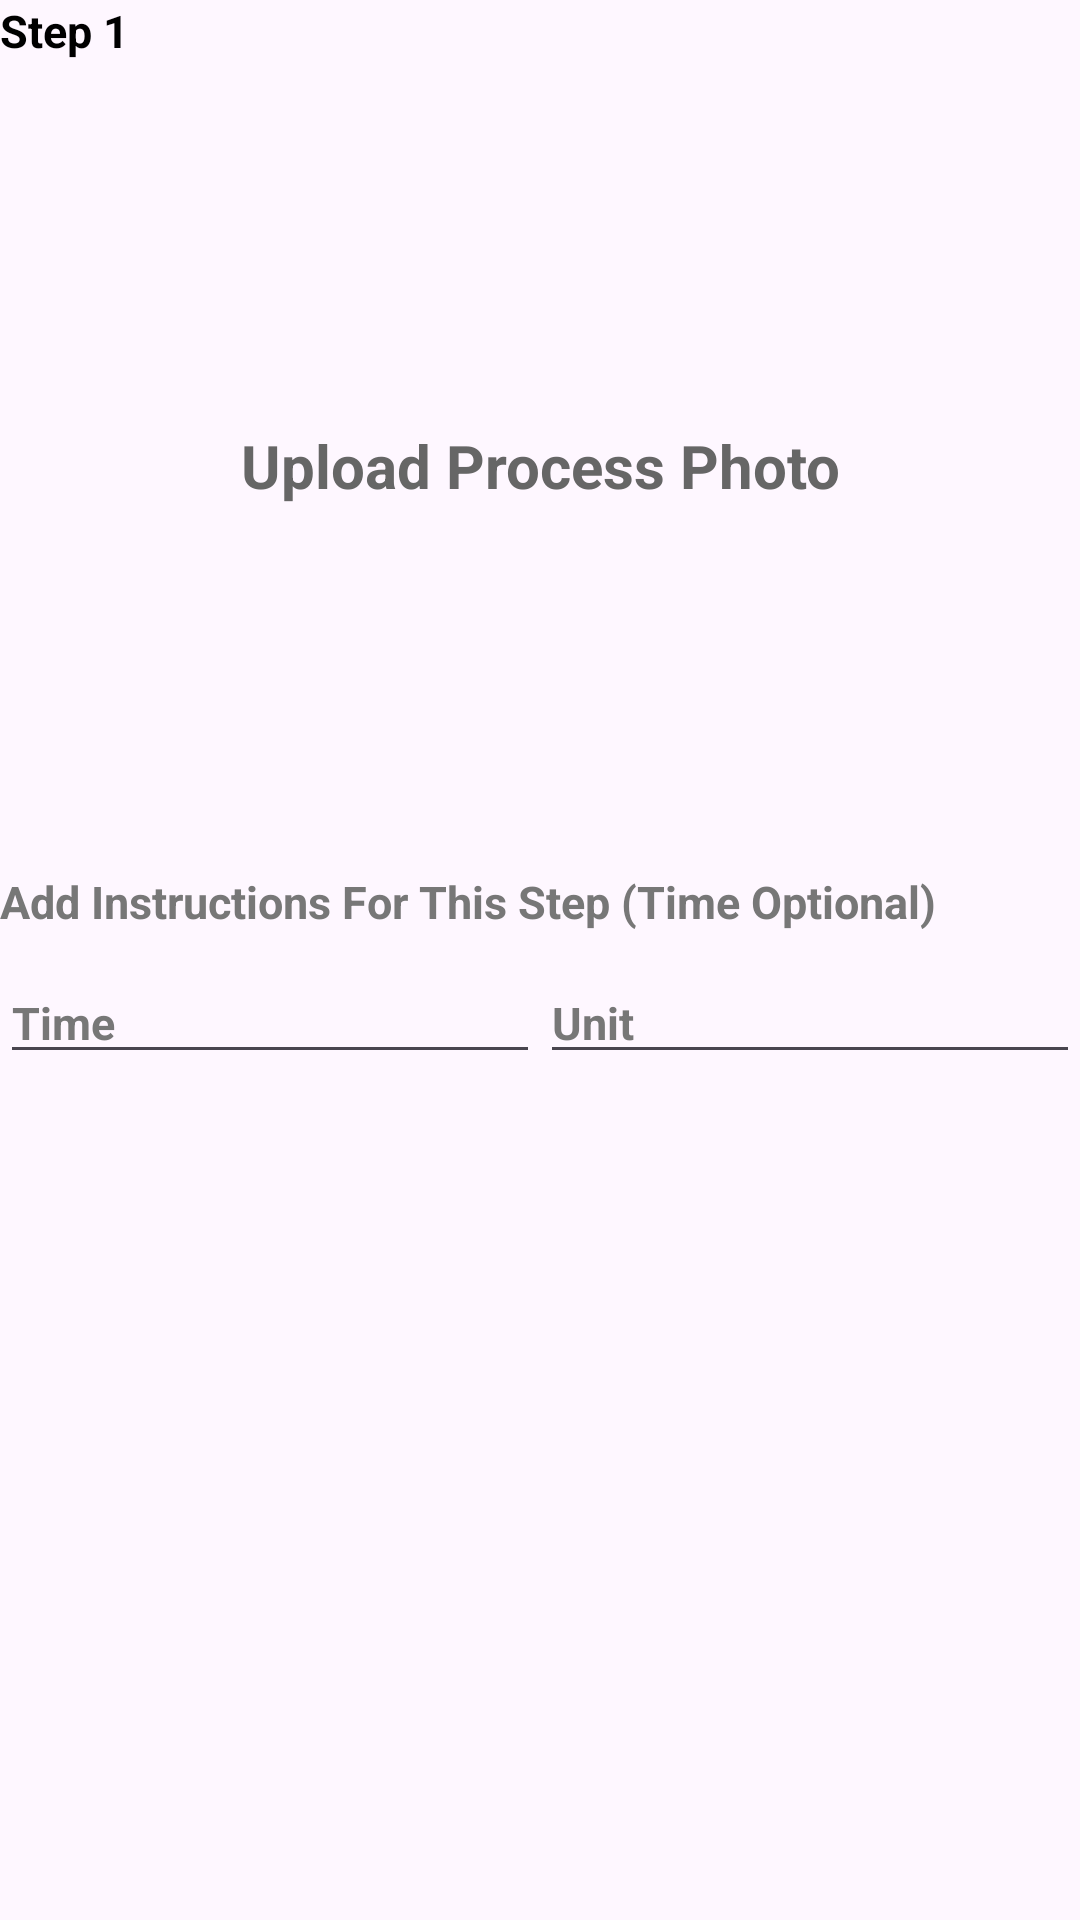

The Android layout XML behind this screen, and the referenced resources:
<!-- AndroidManifest.xml: application theme Theme.Demoproject -->
<!-- res/layout/step_layout.xml -->
<?xml version="1.0" encoding="utf-8"?>
<androidx.appcompat.widget.LinearLayoutCompat xmlns:android="http://schemas.android.com/apk/res/android"
    xmlns:app="http://schemas.android.com/apk/res-auto"
    android:layout_width="match_parent"
    android:layout_height="wrap_content"
    android:orientation="vertical"
    android:layout_marginTop="10dp">

    <TextView
        android:id="@+id/step_text"
        android:layout_width="match_parent"
        android:layout_height="wrap_content"
        android:textSize="15sp"
        android:textColor="@color/black"
        android:textStyle="bold"
        android:text="Step 1" />

    <androidx.constraintlayout.widget.ConstraintLayout
        android:layout_width="match_parent"
        android:layout_height="wrap_content"
        android:clickable="true"
        android:focusable="true"
        android:foreground="?attr/selectableItemBackground">

        <ImageView
            android:id="@+id/process_photo"
            android:tag="process_photo_1"
            android:layout_width="0dp"
            android:layout_height="0dp"
            app:layout_constraintDimensionRatio="4:3"
            app:layout_constraintTop_toTopOf="parent"
            app:layout_constraintBottom_toBottomOf="parent"
            app:layout_constraintStart_toStartOf="parent"
            app:layout_constraintEnd_toEndOf="parent"
            android:scaleType="centerCrop"
            android:adjustViewBounds="true" />

        <TextView
            android:id="@+id/upload_process_text"
            android:layout_width="0dp"
            android:layout_height="0dp"
            android:gravity="center"
            android:tag="upload_process_text_1"
            android:text="Upload Process Photo"
            android:textColor="#666666"
            android:textSize="20sp"
            android:textStyle="bold"
            app:layout_constraintBottom_toBottomOf="@id/process_photo"
            app:layout_constraintEnd_toEndOf="@id/process_photo"
            app:layout_constraintHorizontal_bias="1.0"
            app:layout_constraintStart_toStartOf="@id/process_photo"
            app:layout_constraintTop_toTopOf="@id/process_photo"
            app:layout_constraintVertical_bias="0.0" />
    </androidx.constraintlayout.widget.ConstraintLayout>

    <EditText
        android:id="@+id/step_instruction"
        android:tag="step_instruction_1"
        android:layout_width="match_parent"
        android:layout_height="wrap_content"
        android:hint="Add Instructions For This Step (Time Optional)"
        android:imeOptions="actionDone"
        android:textColorHint="#777777"
        android:textSize="15sp"
        android:textStyle="bold"
        android:inputType="textMultiLine"
        android:background="@android:color/transparent"/>

    <androidx.appcompat.widget.LinearLayoutCompat
        android:layout_marginTop="10dp"
        android:layout_width="match_parent"
        android:layout_height="wrap_content"
        android:orientation="horizontal">

        <EditText
            android:id="@+id/time"
            android:tag="time_1"
            android:layout_width="0dp"
            android:layout_height="wrap_content"
            android:layout_weight="1"
            android:hint="Time"
            android:imeOptions="actionDone"
            android:textColorHint="#777777"
            android:textSize="15sp"
            android:textStyle="bold"
            android:inputType="text" />

        <EditText
            android:id="@+id/time_unit"
            android:tag="time_unit_1"
            android:layout_width="0dp"
            android:layout_height="wrap_content"
            android:layout_weight="1"
            android:hint="Unit"
            android:imeOptions="actionDone"
            android:textColorHint="#777777"
            android:textSize="15sp"
            android:textStyle="bold"
            android:inputType="text" />
    </androidx.appcompat.widget.LinearLayoutCompat>

</androidx.appcompat.widget.LinearLayoutCompat>
<!-- resources referenced by this layout -->
<resources>
  <color name="black">#FF000000</color>
  <style name="Theme.Demoproject" parent="Base.Theme.Demoproject" />
  <style name="Base.Theme.Demoproject" parent="Theme.Material3.DayNight.NoActionBar">
          
          
      </style>
</resources>
